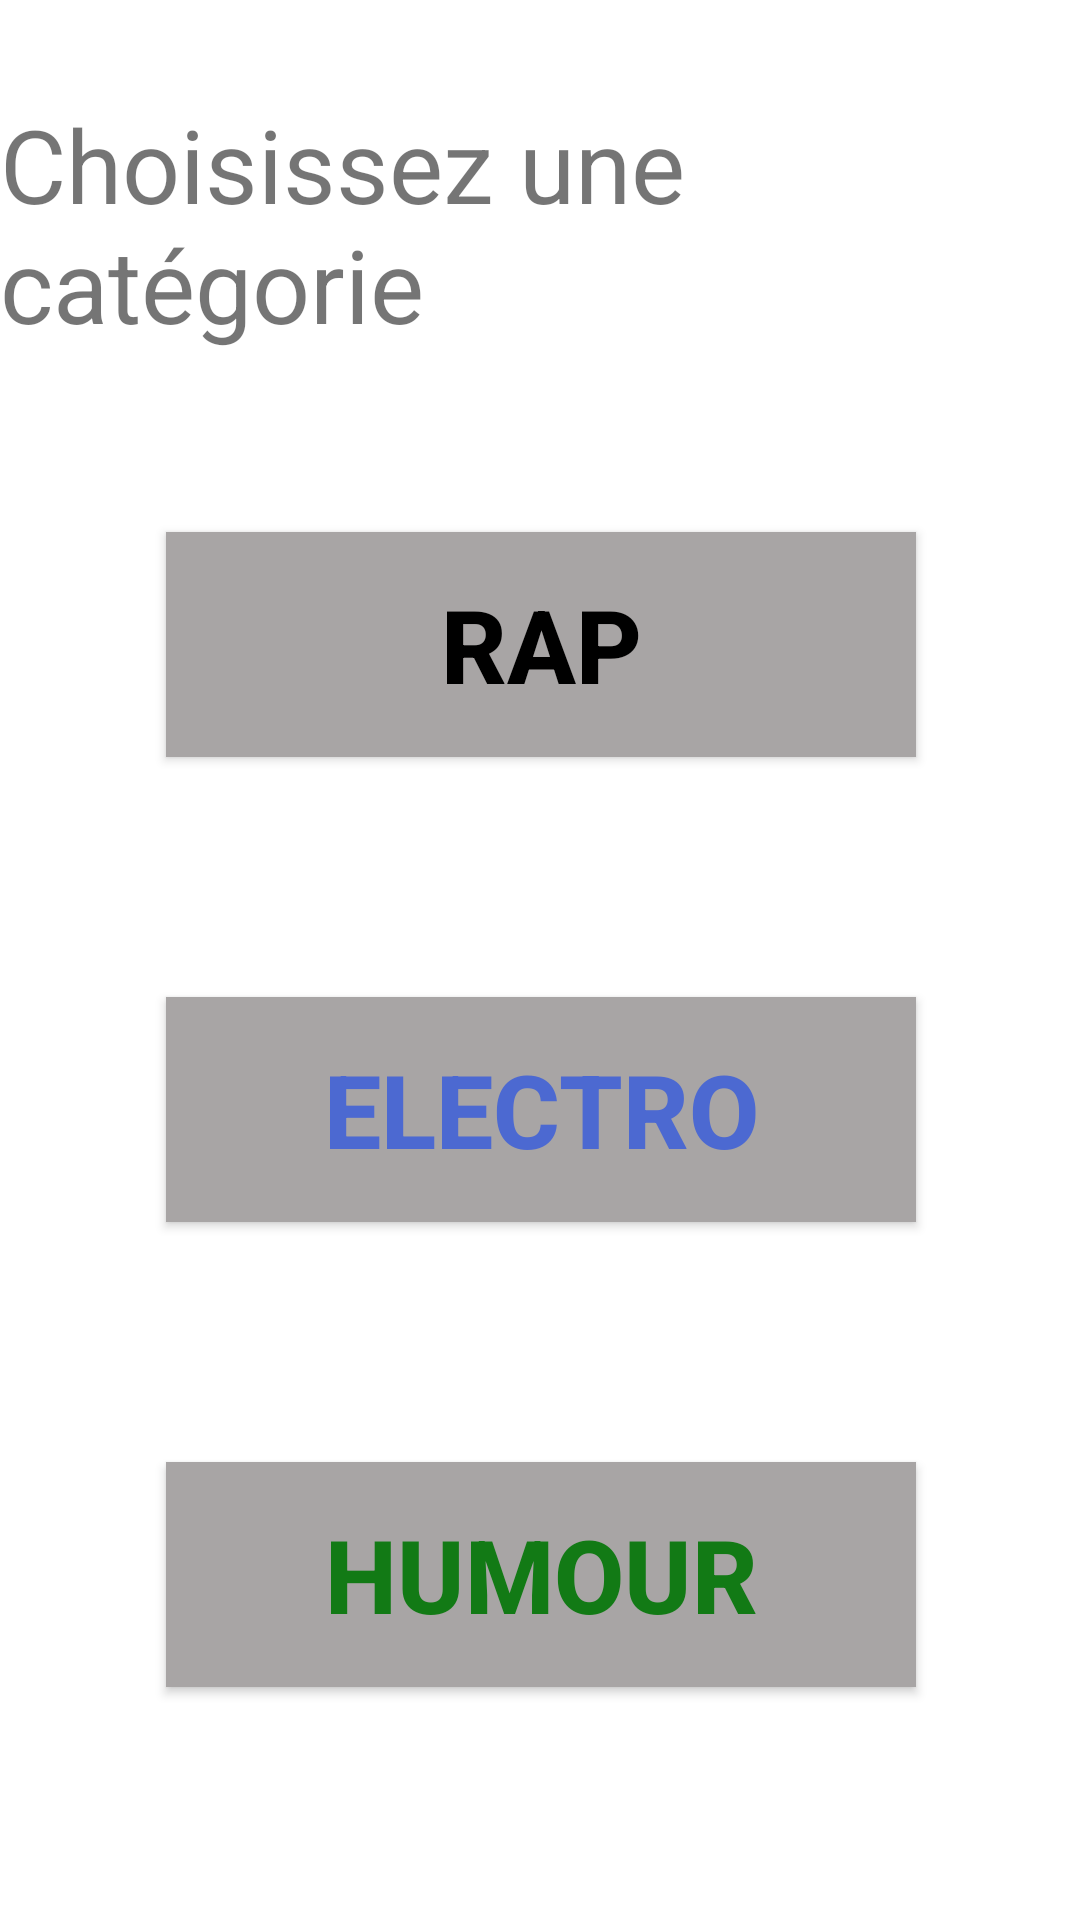

Reconstruct the res/layout file that produces this screen, plus the resources it refers to.
<!-- AndroidManifest.xml: application theme Theme.DVD -->
<!-- res/layout/activity_main.xml -->
<?xml version="1.0" encoding="utf-8"?>
<androidx.constraintlayout.widget.ConstraintLayout xmlns:android="http://schemas.android.com/apk/res/android"
    xmlns:app="http://schemas.android.com/apk/res-auto"
    xmlns:tools="http://schemas.android.com/tools"
    android:layout_width="match_parent"
    android:layout_height="match_parent"
    tools:context=".MainActivity">

    <TextView
        android:id="@+id/textView"
        android:layout_width="wrap_content"
        android:layout_height="wrap_content"
        android:layout_marginStart="177dp"
        android:layout_marginTop="32dp"
        android:layout_marginEnd="176dp"
        android:text="@string/txtTitre"
        android:textSize="34sp"
        app:layout_constraintEnd_toEndOf="parent"
        app:layout_constraintHorizontal_bias="0.503"
        app:layout_constraintStart_toStartOf="parent"
        app:layout_constraintTop_toTopOf="parent" />

    <Button
        android:id="@+id/btnRap"
        android:layout_width="250dp"
        android:layout_height="75dp"
        android:layout_marginStart="21dp"
        android:layout_marginTop="60dp"
        android:layout_marginEnd="21dp"
        android:background="#AFAEB3"
        android:text="@string/txtBtnRap"
        android:textColor="#000000"
        android:textSize="34sp"
        android:textStyle="bold"
        app:backgroundTint="#A8A5A5"
        app:layout_constraintEnd_toEndOf="@+id/textView"
        app:layout_constraintHorizontal_bias="0.511"
        app:layout_constraintStart_toStartOf="@+id/textView"
        app:layout_constraintTop_toBottomOf="@+id/textView" />

    <Button
        android:id="@+id/btnElectro"
        android:layout_width="250dp"
        android:layout_height="75dp"
        android:layout_marginStart="21dp"
        android:layout_marginTop="80dp"
        android:layout_marginEnd="21dp"
        android:background="#AFAEB3"
        android:text="@string/txtBtnElectro"
        android:textColor="#4C69D1"
        android:textSize="34sp"
        android:textStyle="bold"
        app:backgroundTint="#A8A5A5"
        app:layout_constraintEnd_toEndOf="@+id/textView"
        app:layout_constraintHorizontal_bias="0.511"
        app:layout_constraintStart_toStartOf="@+id/textView"
        app:layout_constraintTop_toBottomOf="@+id/btnRap" />

    <Button
        android:id="@+id/btnHumour"
        android:layout_width="250dp"
        android:layout_height="75dp"
        android:layout_marginStart="21dp"
        android:layout_marginTop="80dp"
        android:layout_marginEnd="21dp"
        android:background="#AFAEB3"
        android:text="@string/txtBtnHumour"
        android:textColor="#127A15"
        android:textSize="34sp"
        android:textStyle="bold"
        app:backgroundTint="#A8A5A5"
        app:layout_constraintEnd_toEndOf="@+id/textView"
        app:layout_constraintHorizontal_bias="0.511"
        app:layout_constraintStart_toStartOf="@+id/textView"
        app:layout_constraintTop_toBottomOf="@+id/btnElectro" />

</androidx.constraintlayout.widget.ConstraintLayout>
<!-- resources referenced by this layout -->
<resources>
  <string name="txtBtnElectro">Electro</string>
  <string name="txtBtnHumour">Humour</string>
  <string name="txtBtnRap">Rap</string>
  <string name="txtTitre">Choisissez une catégorie</string>
  <style name="Theme.DVD" parent="Theme.MaterialComponents.DayNight.DarkActionBar">
          
          <item name="colorPrimary">@color/purple_500</item>
          <item name="colorPrimaryVariant">@color/purple_700</item>
          <item name="colorOnPrimary">@color/white</item>
          
          <item name="colorSecondary">@color/teal_200</item>
          <item name="colorSecondaryVariant">@color/teal_700</item>
          <item name="colorOnSecondary">@color/black</item>
          
          <item name="android:statusBarColor" tools:targetApi="l">?attr/colorPrimaryVariant</item>
          
      </style>
  <color name="purple_500">#FF6200EE</color>
  <color name="purple_700">#FF3700B3</color>
  <color name="white">#FFFFFFFF</color>
  <color name="teal_200">#FF03DAC5</color>
  <color name="teal_700">#FF018786</color>
  <color name="black">#FF000000</color>
</resources>
